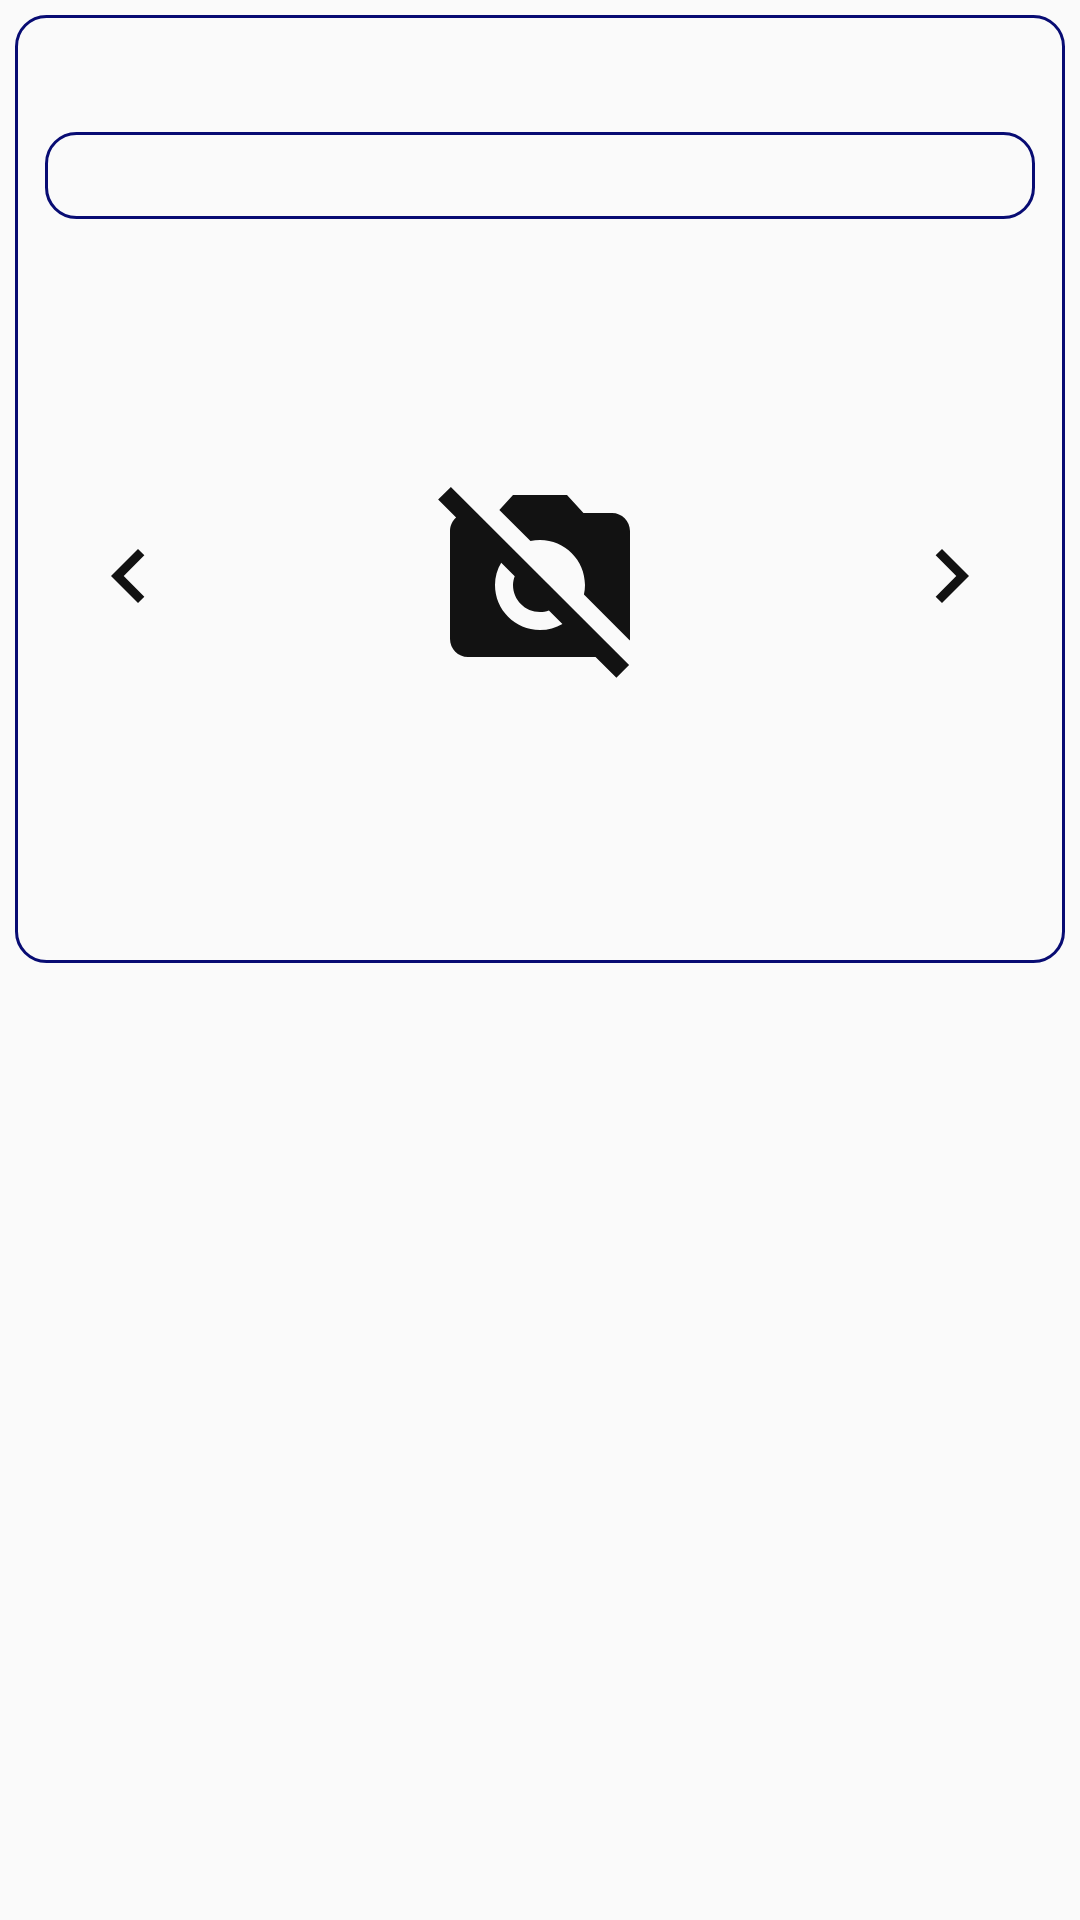

Layout XML and referenced resources for this Android screen:
<!-- AndroidManifest.xml: application theme AppTheme -->
<!-- res/layout/fragment_note.xml -->
<?xml version="1.0" encoding="utf-8"?>
<LinearLayout
    xmlns:android="http://schemas.android.com/apk/res/android"
    android:orientation="horizontal"
    android:layout_width="match_parent"
    android:layout_height="wrap_content">

    <ImageView
        android:id="@+id/checked"
        android:layout_width="wrap_content"
        android:layout_height="wrap_content"
        android:layout_gravity="bottom"
        android:paddingBottom="10dp"
        android:visibility="gone"
        android:src="@drawable/note_checked"
        android:contentDescription="@string/note_item_checked_descr"/>

    <LinearLayout
        android:id="@+id/note"
        android:layout_width="match_parent"
        android:layout_height="wrap_content"
        android:padding="10dp"
        android:layout_margin="5dp"
        android:background="@drawable/note_custom_border"
        android:orientation="vertical">

        <TextView
            android:id="@+id/date"
            android:layout_width="match_parent"
            android:layout_height="wrap_content"
            android:paddingBottom="10dp"
            android:textAlignment="center"/>

        <TextView
            android:id="@+id/theme"
            android:layout_width="match_parent"
            android:layout_height="wrap_content"
            android:background="@drawable/note_custom_border"
            android:textAlignment="center"/>

        <TextView
            android:id="@+id/text"
            android:layout_width="match_parent"
            android:layout_height="wrap_content"/>

        <include
            android:id="@+id/note_photos"
            android:layout_width="match_parent"
            android:layout_height="200dp"
            layout="@layout/fragment_preview"/>

        <TextView
            android:id="@+id/error"
            android:layout_width="match_parent"
            android:layout_height="wrap_content"
            android:textAlignment="center"/>
    </LinearLayout>
</LinearLayout>
<!-- res/layout/fragment_preview.xml (included above) -->
<?xml version="1.0" encoding="utf-8"?>
<androidx.constraintlayout.widget.ConstraintLayout
    xmlns:android="http://schemas.android.com/apk/res/android"
    xmlns:app="http://schemas.android.com/apk/res-auto"
    android:layout_width="match_parent"
    android:layout_height="match_parent">

    <ImageButton
        android:id="@+id/previous"
        android:layout_width="wrap_content"
        android:layout_height="0dp"
        android:background="@null"
        android:paddingHorizontal="10dp"
        android:src="@drawable/baseline_keyboard_arrow_left_36"
        android:contentDescription="@string/preview_previous_descr"
        app:layout_constraintBottom_toBottomOf="@id/next"
        app:layout_constraintEnd_toStartOf="@id/preview"
        app:layout_constraintStart_toStartOf="parent"
        app:layout_constraintTop_toBottomOf="@+id/delete"/>

    <ImageView
        android:id="@+id/preview"
        android:layout_width="0dp"
        android:layout_height="0dp"
        android:adjustViewBounds="true"
        android:scaleType="centerInside"
        android:src="@drawable/baseline_no_photography_72"
        android:transitionName="photo"
        android:contentDescription="@string/preview_photo_descr"
        app:layout_constraintBottom_toBottomOf="@+id/next"
        app:layout_constraintEnd_toStartOf="@id/next"
        app:layout_constraintStart_toEndOf="@id/previous"
        app:layout_constraintTop_toTopOf="@+id/next"/>

    <ImageButton
        android:id="@+id/next"
        android:layout_width="wrap_content"
        android:layout_height="0dp"
        android:background="@null"
        android:paddingHorizontal="10dp"
        android:src="@drawable/baseline_keyboard_arrow_right_36"
        android:contentDescription="@string/preview_next_descr"
        app:layout_constraintBottom_toBottomOf="parent"
        app:layout_constraintEnd_toEndOf="parent"
        app:layout_constraintStart_toEndOf="@id/preview"
        app:layout_constraintTop_toBottomOf="@+id/delete"/>

    <ImageButton
        android:id="@+id/delete"
        android:layout_width="wrap_content"
        android:layout_height="wrap_content"
        android:background="@null"
        android:src="@drawable/baseline_clear_36"
        android:contentDescription="@string/preview_image_clear_descr"
        android:visibility="gone"
        app:layout_constraintEnd_toEndOf="parent"
        app:layout_constraintTop_toTopOf="parent"/>
</androidx.constraintlayout.widget.ConstraintLayout>
<!-- resources referenced by this layout -->
<resources>
  <!-- drawable baseline_clear_36 (drawable) -->
  <?xml version="1.0" encoding="utf-8"?>
  <vector android:height="36dp" android:tint="#121212"
      android:viewportHeight="24" android:viewportWidth="24"
      android:width="36dp" xmlns:android="http://schemas.android.com/apk/res/android">
      <path android:fillColor="@android:color/white" android:pathData="M19,6.41L17.59,5 12,10.59 6.41,5 5,6.41 10.59,12 5,17.59 6.41,19 12,13.41 17.59,19 19,17.59 13.41,12z"/>
  </vector>
  <!-- drawable baseline_keyboard_arrow_left_36 (drawable) -->
  <?xml version="1.0" encoding="utf-8"?>
  <vector android:autoMirrored="true" android:height="36dp"
      android:tint="#121212" android:viewportHeight="24"
      android:viewportWidth="24" android:width="36dp" xmlns:android="http://schemas.android.com/apk/res/android">
      <path android:fillColor="@android:color/white" android:pathData="M15.41,16.59L10.83,12l4.58,-4.59L14,6l-6,6 6,6 1.41,-1.41z"/>
  </vector>
  <!-- drawable baseline_keyboard_arrow_right_36 (drawable) -->
  <?xml version="1.0" encoding="utf-8"?>
  <vector android:autoMirrored="true" android:height="36dp"
      android:tint="#121212" android:viewportHeight="24"
      android:viewportWidth="24" android:width="36dp" xmlns:android="http://schemas.android.com/apk/res/android">
      <path android:fillColor="@android:color/white" android:pathData="M8.59,16.59L13.17,12 8.59,7.41 10,6l6,6 -6,6 -1.41,-1.41z"/>
  </vector>
  <!-- drawable note_checked (drawable) -->
  <?xml version="1.0" encoding="utf-8"?>
  <layer-list
      xmlns:android="http://schemas.android.com/apk/res/android">
  
      <item>
          <shape
              android:shape="oval">
  
              <solid
                  android:color="@color/colorSecondary"/>
              <stroke
                  android:color="#FAFAFA"
                  android:width="1dp"/>
          </shape>
      </item>
  
      <item>
          <vector
              android:height="24dp"
              android:tint="#FAFAFA"
              android:viewportHeight="24"
              android:viewportWidth="24"
              android:width="24dp">
  
              <path
                  android:fillColor="@android:color/white"
                  android:pathData="M9,16.17L4.83,12l-1.42,1.41L9,19 21,7l-1.41,-1.41z"/>
          </vector>
      </item>
  </layer-list>
  <!-- drawable note_custom_border (drawable) -->
  <?xml version="1.0" encoding="UTF-8"?>
  <shape
      xmlns:android="http://schemas.android.com/apk/res/android"
      android:shape="rectangle">
  
      <corners android:radius="10dp"/>
      <padding android:left="5dp" android:right="5dp" android:top="5dp" android:bottom="5dp"/>
      <stroke android:width="1dp" android:color="@color/colorAccent"/>
  </shape>
  <string name="note_item_checked_descr">Заметка выбрана</string>
  <string name="preview_image_clear_descr">Очистить фото</string>
  <string name="preview_next_descr">Показать следующую фотографию</string>
  <string name="preview_photo_descr">Текущая фотография</string>
  <string name="preview_previous_descr">Показать предыдущую фотография</string>
  <style name="AppTheme" parent="Theme.AppCompat.DayNight.NoActionBar">
          <item name="colorPrimary">@color/colorPrimary</item>
          <item name="colorPrimaryDark">@color/colorPrimaryDark</item>
          <item name="colorAccent">@color/colorAccent</item>
          <item name="android:textColorPrimary">@color/colorText</item>
          <item name="android:navigationBarColor">@color/navigationBarColor</item>
      </style>
  <color name="colorSecondary">#067138</color>
  <color name="colorAccent">#080c73</color>
  <color name="colorPrimary">#66a101</color>
  <color name="colorPrimaryDark">#00574B</color>
  <color name="colorText">#000</color>
  <color name="navigationBarColor">#DDD</color>
</resources>
